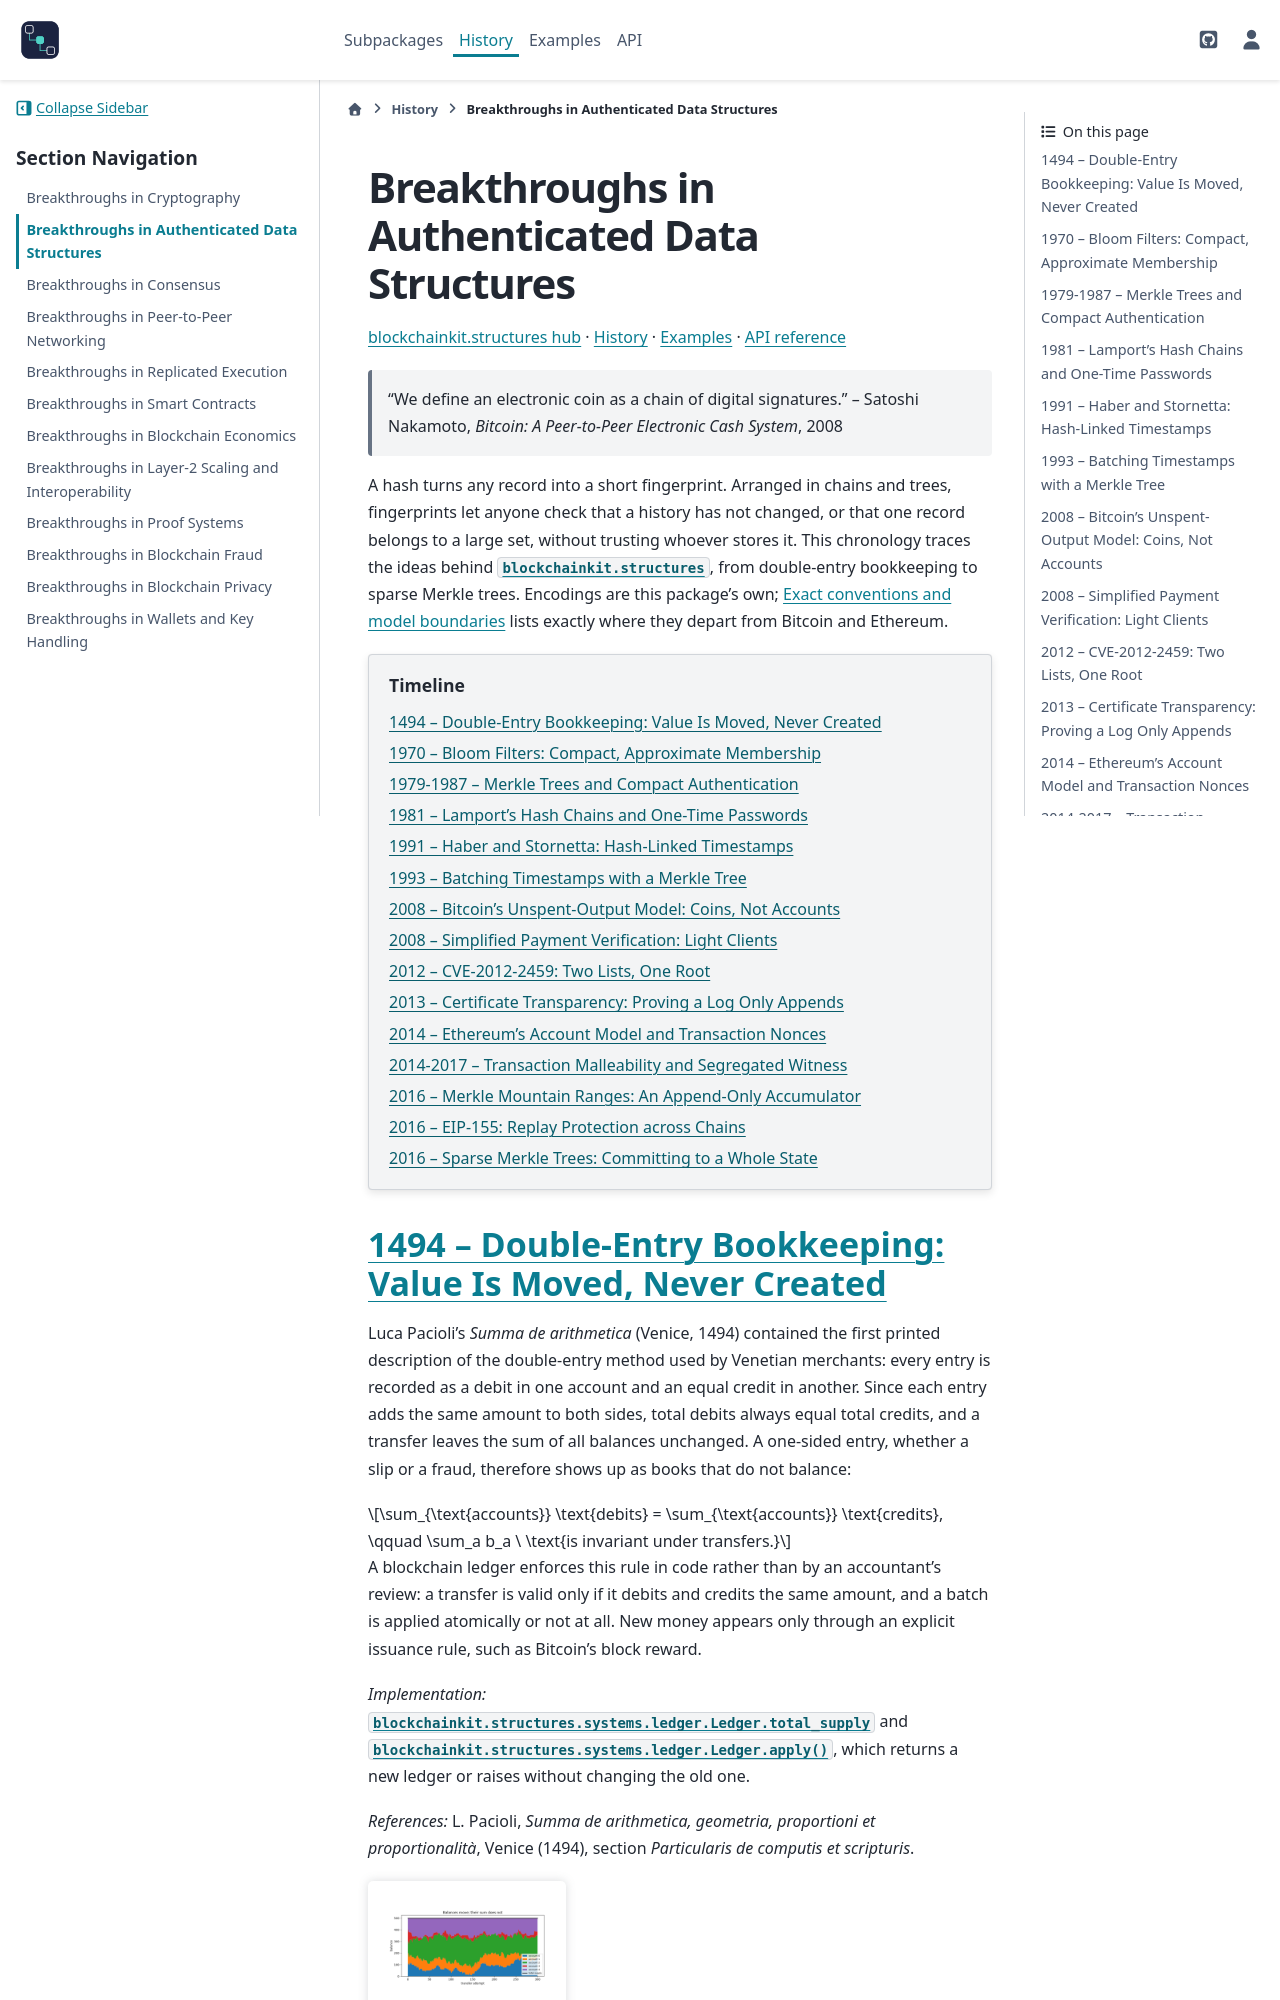

repository: cpoli/blockchainkit · page: history/structures_breakthroughs.html · generator: sphinx

Breakthroughs in Authenticated Data Structures
==============================================

.. include:: /_generated/nav/structures.rst

.. epigraph::

   "We define an electronic coin as a chain of digital signatures."
   -- Satoshi Nakamoto, *Bitcoin: A Peer-to-Peer Electronic Cash System*, 2008

A hash turns any record into a short fingerprint. Arranged in chains and
trees, fingerprints let anyone check that a history has not changed, or that
one record belongs to a large set, without trusting whoever stores it. This
chronology traces the ideas behind :mod:`blockchainkit.structures`, from
double-entry bookkeeping to sparse Merkle trees. Encodings are this package's
own; :doc:`/protocol` lists exactly where they depart from Bitcoin and
Ethereum.

.. contents:: Timeline
   :local:
   :depth: 1

1494 -- Double-Entry Bookkeeping: Value Is Moved, Never Created
---------------------------------------------------------------

Luca Pacioli's *Summa de arithmetica* (Venice, 1494) contained the first
printed description of the double-entry method used by Venetian merchants:
every entry is recorded as a debit in one account and an equal credit in
another. Since each entry adds the same amount to both sides, total debits
always equal total credits, and a transfer leaves the sum of all balances
unchanged. A one-sided entry, whether a slip or a fraud, therefore shows up as
books that do not balance:

.. math::

   \sum_{\text{accounts}} \text{debits} = \sum_{\text{accounts}} \text{credits},
   \qquad \sum_a b_a \ \text{is invariant under transfers.}

A blockchain ledger enforces this rule in code rather than by an accountant's
review: a transfer is valid only if it debits and credits the same amount, and
a batch is applied atomically or not at all. New money appears only through an
explicit issuance rule, such as Bitcoin's block reward.

*Implementation:* :attr:`blockchainkit.structures.systems.ledger.Ledger.total_supply`
and :meth:`blockchainkit.structures.systems.ledger.Ledger.apply`, which returns
a new ledger or raises without changing the old one.

*References:* L. Pacioli, *Summa de arithmetica, geometria, proportioni et
proportionalità*, Venice (1494), section *Particularis de computis et
scripturis*.

.. minigallery:: ../../examples/structures/ledger/plot_01_double_entry.py
